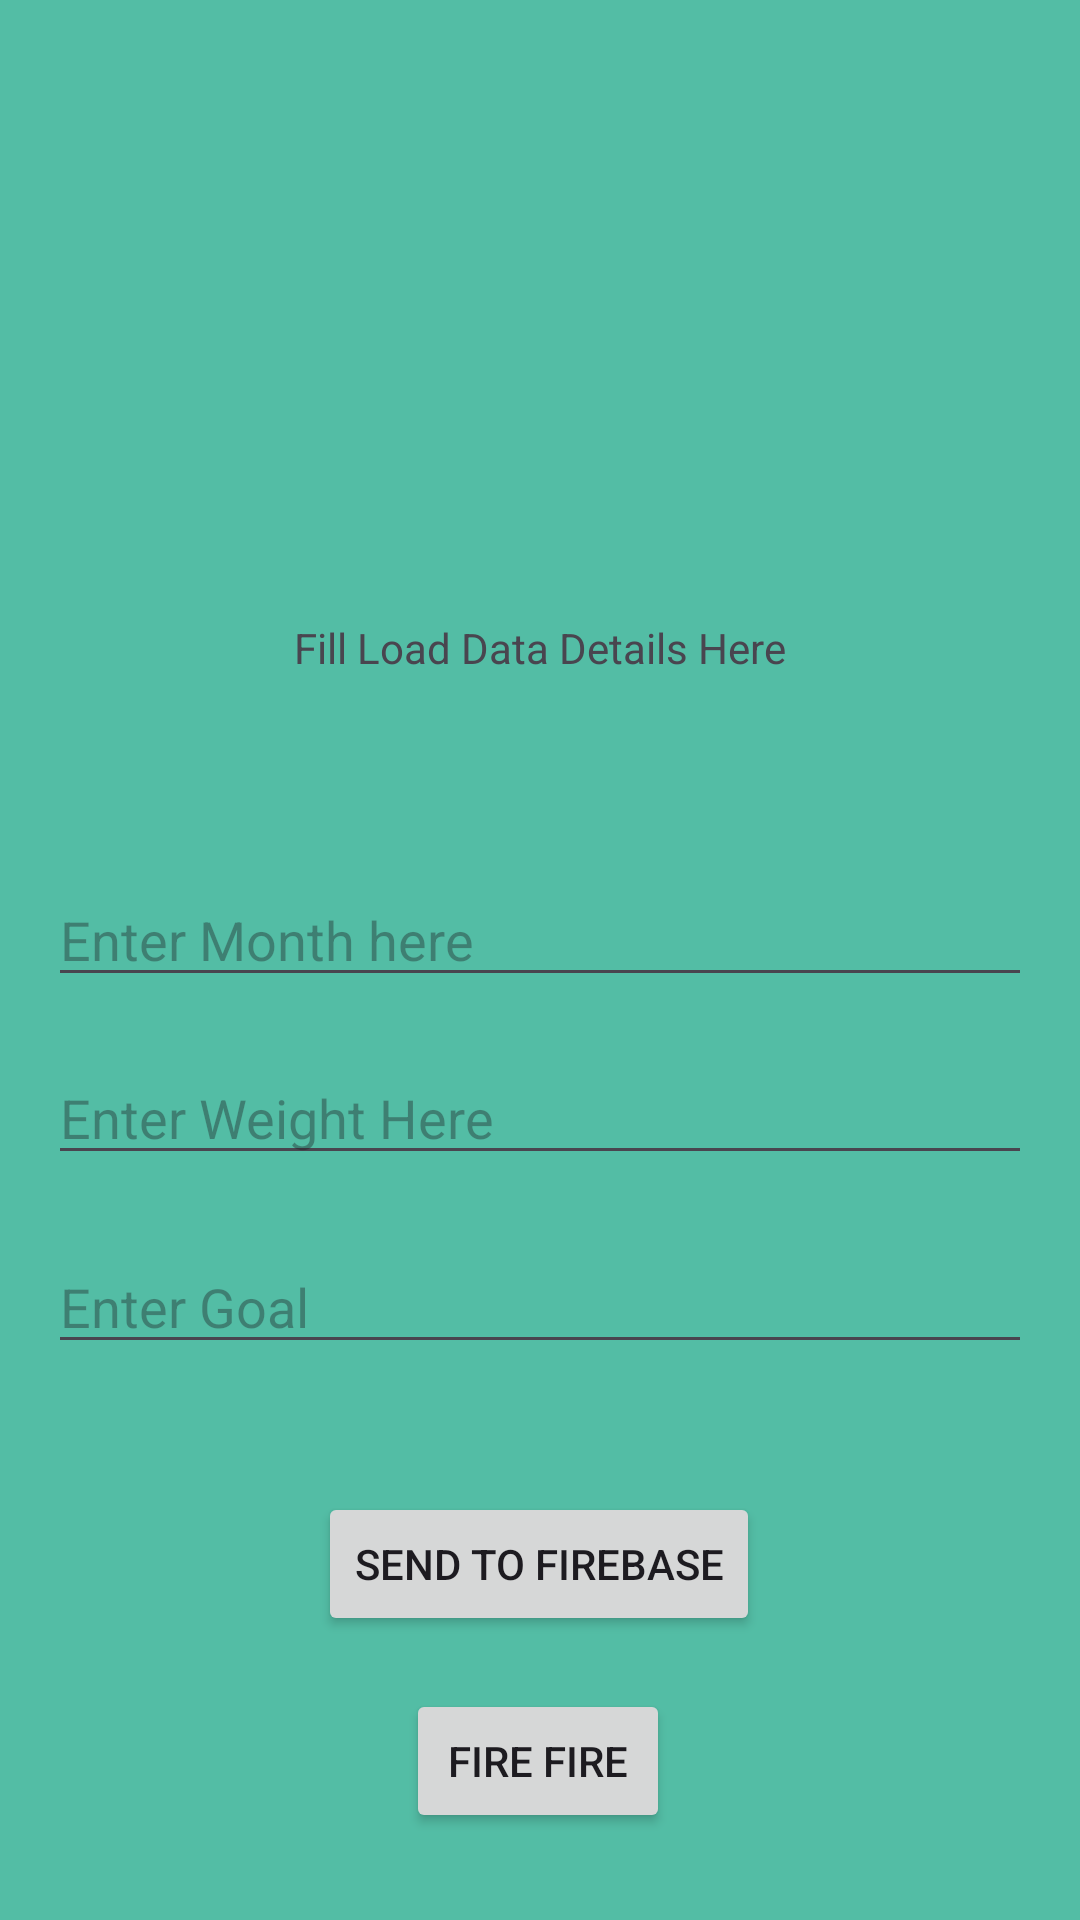

Android layout source for this screen:
<!-- AndroidManifest.xml: application theme Theme.Loadss -->
<!-- res/layout/side_activity.xml -->
<?xml version="1.0" encoding="utf-8"?>
<androidx.constraintlayout.widget.ConstraintLayout xmlns:android="http://schemas.android.com/apk/res/android"
    xmlns:app="http://schemas.android.com/apk/res-auto"
    xmlns:tools="http://schemas.android.com/tools"
    android:id="@+id/side"
    android:layout_width="match_parent"
    android:layout_height="match_parent"
    android:background="#53BDA5"
    tools:context=".MainActivity">

    <TextView
        android:id="@+id/intro_side"
        android:layout_width="wrap_content"
        android:layout_height="wrap_content"
        android:text="Fill Load Data Details Here"
        app:layout_constraintBottom_toBottomOf="parent"
        app:layout_constraintEnd_toEndOf="parent"
        app:layout_constraintStart_toStartOf="parent"
        app:layout_constraintTop_toTopOf="parent"
        app:layout_constraintVertical_bias="0.332"
        tools:ignore="HardcodedText" />

    <EditText
        android:id="@+id/load_side"
        android:layout_width="match_parent"
        android:layout_height="wrap_content"
        android:layout_margin="16dp"
        android:hint="Enter Weight Here"
        app:layout_constraintBottom_toBottomOf="parent"
        app:layout_constraintEnd_toEndOf="parent"
        app:layout_constraintStart_toStartOf="parent"
        app:layout_constraintTop_toTopOf="parent"
        app:layout_constraintVertical_bias="0.59" />

    <EditText
        android:id="@+id/binID_side"
        android:layout_width="match_parent"
        android:layout_height="wrap_content"
        android:layout_below="@id/load_side"
        android:layout_margin="16dp"
        android:hint="Enter Month here"
        app:layout_constraintBottom_toBottomOf="parent"
        app:layout_constraintEnd_toEndOf="parent"
        app:layout_constraintStart_toStartOf="parent"
        app:layout_constraintTop_toTopOf="parent"
        app:layout_constraintVertical_bias="0.485" />

    <EditText
        android:id="@+id/goal_side"
        android:layout_width="match_parent"
        android:layout_height="wrap_content"
        android:layout_below="@id/binID_side"
        android:layout_margin="16dp"
        android:hint="Enter Goal"
        app:layout_constraintBottom_toBottomOf="parent"
        app:layout_constraintEnd_toEndOf="parent"
        app:layout_constraintHorizontal_bias="0.218"
        app:layout_constraintStart_toStartOf="parent"
        app:layout_constraintTop_toTopOf="parent"
        app:layout_constraintVertical_bias="0.701" />

    <Button
        android:id="@+id/pushToFirebase_side"
        android:layout_width="wrap_content"
        android:layout_height="wrap_content"
        android:layout_below="@id/goal_side"
        android:layout_centerHorizontal="true"
        android:text="Send To Firebase"
        app:layout_constraintBottom_toBottomOf="parent"
        app:layout_constraintEnd_toEndOf="parent"
        app:layout_constraintHorizontal_bias="0.498"
        app:layout_constraintStart_toStartOf="parent"
        app:layout_constraintTop_toTopOf="parent"
        app:layout_constraintVertical_bias="0.84" />

    
    
    
    
    
    
    
    
    
    
    
    

    <Button
        android:id="@+id/toMain"
        android:layout_width="wrap_content"
        android:layout_height="wrap_content"
        android:layout_below="@id/pushToFirebase_side"
        android:layout_centerHorizontal="true"
        android:text="fire fire"
        app:layout_constraintBottom_toBottomOf="parent"
        app:layout_constraintEnd_toEndOf="parent"
        app:layout_constraintHorizontal_bias="0.498"
        app:layout_constraintStart_toStartOf="parent"
        app:layout_constraintTop_toTopOf="parent"
        app:layout_constraintVertical_bias="0.951" />

    <androidx.constraintlayout.widget.Guideline
        android:id="@+id/guideline_side"
        android:layout_width="wrap_content"
        android:layout_height="wrap_content"
        android:orientation="vertical"
        app:layout_constraintGuide_begin="20dp" />

    <androidx.constraintlayout.widget.Guideline
        android:id="@+id/guideline2_side"
        android:layout_width="wrap_content"
        android:layout_height="wrap_content"
        android:orientation="vertical"
        app:layout_constraintGuide_begin="20dp" />

    <androidx.constraintlayout.widget.Guideline
        android:id="@+id/guideline3_side"
        android:layout_width="wrap_content"
        android:layout_height="wrap_content"
        android:orientation="vertical"
        app:layout_constraintGuide_begin="20dp" />



</androidx.constraintlayout.widget.ConstraintLayout>
<!-- resources referenced by this layout -->
<resources>
  <style name="Theme.Loadss" parent="Base.Theme.Loadss" />
  <style name="Base.Theme.Loadss" parent="Theme.Material3.DayNight.NoActionBar">
          
          
      </style>
</resources>
